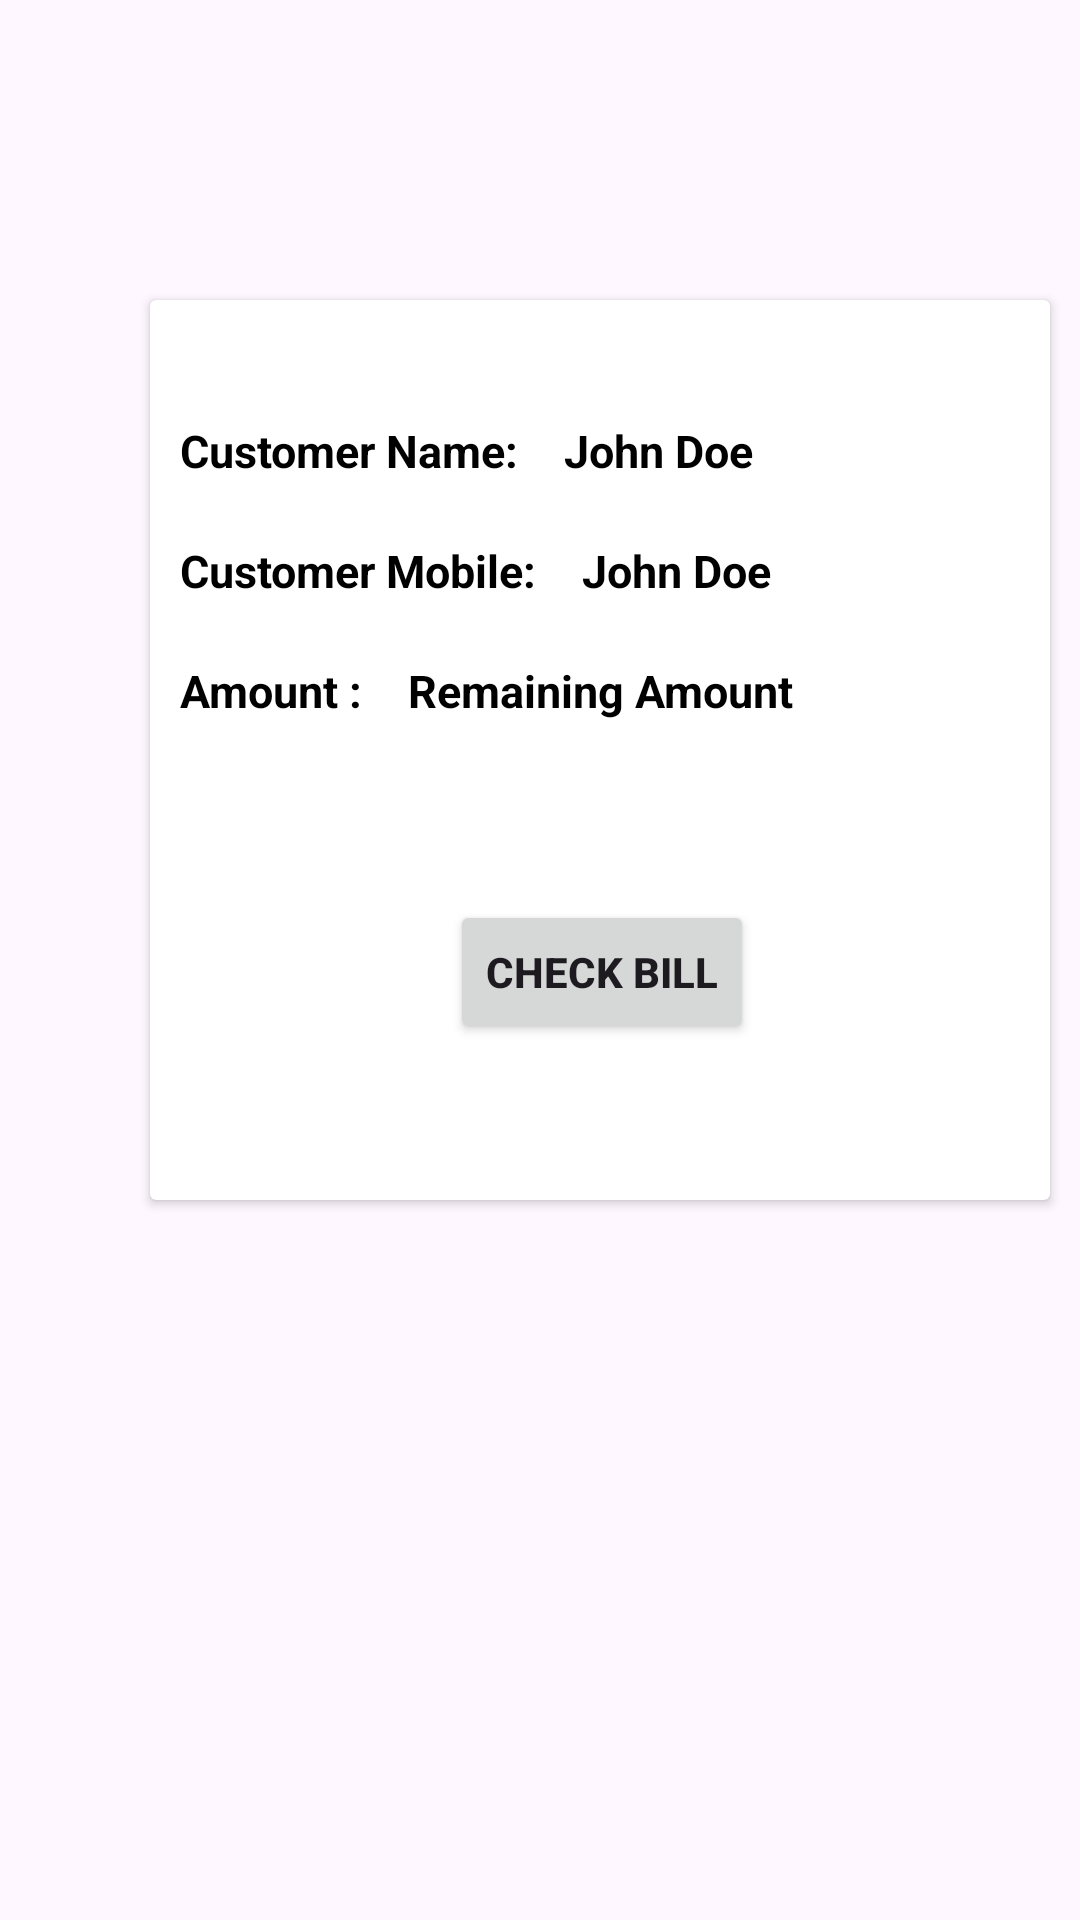

This screen was rendered from an Android layout file. Write that file and the resources it references.
<!-- AndroidManifest.xml: application theme Theme.Bill_Generation -->
<!-- res/layout/customer_bill_design.xml -->
<?xml version="1.0" encoding="utf-8"?>
<LinearLayout xmlns:android="http://schemas.android.com/apk/res/android"
    android:layout_width="match_parent"
    android:orientation="vertical"
    android:layout_height="match_parent">
    <androidx.cardview.widget.CardView
        android:layout_width="300dp"
        android:layout_height="300dp"
        android:layout_marginTop="100dp"
        android:layout_marginLeft="50dp">
        <LinearLayout
            android:layout_width="wrap_content"
            android:layout_height="wrap_content"
            android:orientation="horizontal">

            <TextView
                android:layout_width="wrap_content"
                android:layout_height="40dp"
                android:text="Customer Name:"
                android:layout_marginTop="30dp"
                android:textColor="@color/Black"
                android:textSize="15sp"
                android:layout_marginLeft="10dp"
                android:textStyle="bold"/>

            <TextView
                android:layout_width="wrap_content"
                android:layout_height="40dp"
                android:layout_marginTop="30dp"
                android:padding="10dp"
                android:paddingStart="15dp"
                android:text="John Doe"
                android:textStyle="bold"
            android:textColor="@color/Black"
            android:textSize="15sp"/>
        </LinearLayout>
        <LinearLayout
            android:layout_width="wrap_content"
            android:layout_height="wrap_content"
            android:orientation="horizontal">

            <TextView
                android:layout_width="wrap_content"
                android:layout_height="40dp"
                android:text="Customer Mobile:"
                android:layout_marginTop="70dp"
                android:textColor="@color/Black"
                android:textSize="15sp"
                android:layout_marginLeft="10dp"
                android:textStyle="bold"/>

            <TextView
                android:layout_width="wrap_content"
                android:layout_height="40dp"
                android:layout_marginTop="70dp"
                android:padding="10dp"
                android:paddingStart="15dp"
                android:text="John Doe"
                android:textStyle="bold"
                android:textColor="@color/Black"
                android:textSize="15sp"/>
        </LinearLayout>
        <LinearLayout
            android:layout_width="wrap_content"
            android:layout_height="wrap_content"
            android:orientation="horizontal">

            <TextView
                android:layout_width="wrap_content"
                android:layout_height="40dp"
                android:text="Amount :"
                android:layout_marginTop="110dp"
                android:textColor="@color/Black"
                android:textSize="15sp"
                android:layout_marginLeft="10dp"
                android:textStyle="bold"/>

            <TextView
                android:layout_width="wrap_content"
                android:layout_height="40dp"
                android:layout_marginTop="110dp"
                android:padding="10dp"
                android:paddingStart="15dp"
                android:text="Remaining Amount"
                android:textStyle="bold"
                android:textColor="@color/Black"
                android:textSize="15sp"/>
        </LinearLayout>
        <Button
            android:layout_width="wrap_content"
            android:layout_height="wrap_content"
            android:layout_marginTop="200dp"
            android:layout_marginLeft="100dp"
            android:text="Check Bill"
            android:textStyle="bold"/>

    </androidx.cardview.widget.CardView>

</LinearLayout>
<!-- resources referenced by this layout -->
<resources>
  <color name="Black">#FF000000</color>
  <style name="Theme.Bill_Generation" parent="Base.Theme.Bill_Generation" />
  <style name="Base.Theme.Bill_Generation" parent="Theme.Material3.DayNight.NoActionBar">
          
          
      </style>
</resources>
